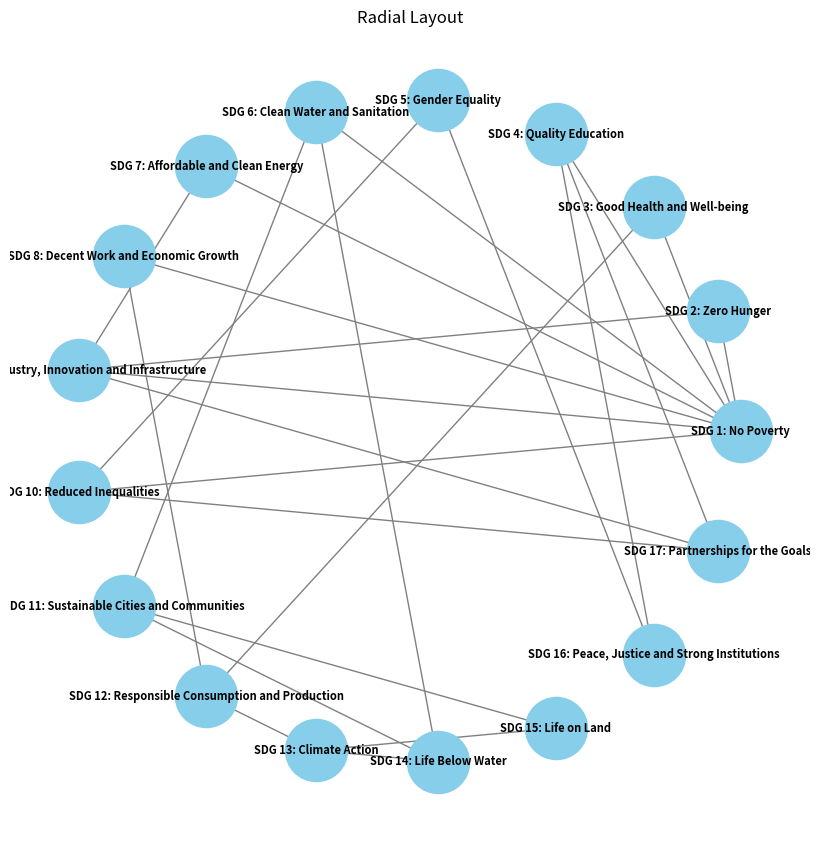
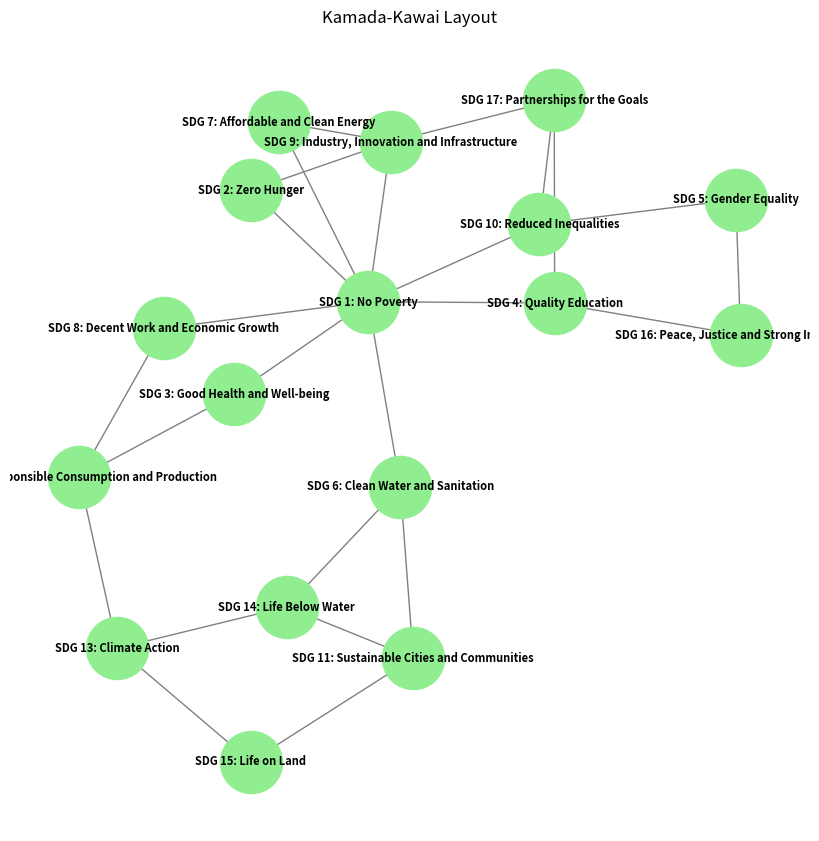
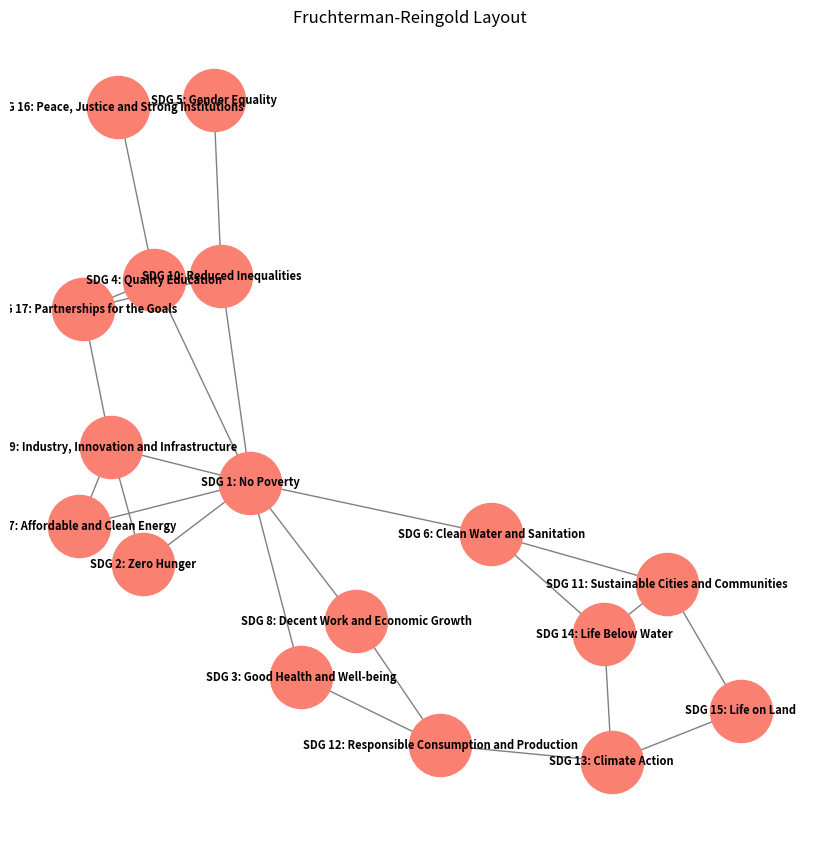
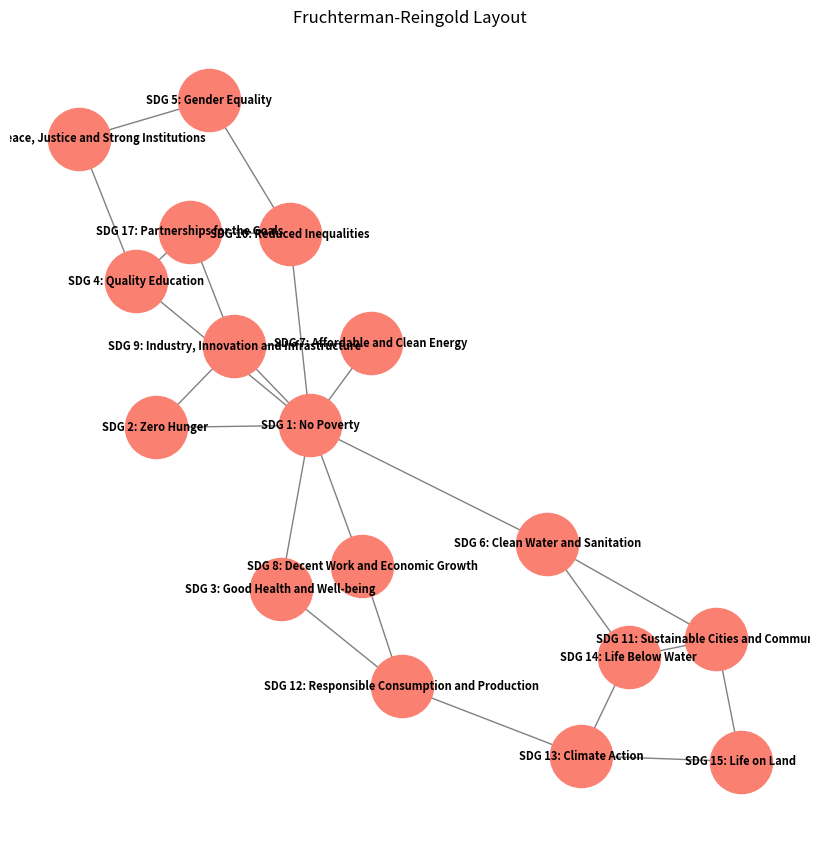

The matplotlib source for these figures, in order:
import networkx as nx
import matplotlib.pyplot as plt

# List of SDG names (1-17)
sdg_names = [
	"No Poverty",
	"Zero Hunger",
	"Good Health and Well-being",
	"Quality Education",
	"Gender Equality",
	"Clean Water and Sanitation",
	"Affordable and Clean Energy",
	"Decent Work and Economic Growth",
	"Industry, Innovation and Infrastructure",
	"Reduced Inequalities",
	"Sustainable Cities and Communities",
	"Responsible Consumption and Production",
	"Climate Action",
	"Life Below Water",
	"Life on Land",
	"Peace, Justice and Strong Institutions",
	"Partnerships for the Goals"
]

G = nx.Graph()

# Add one node for each SDG, with label
for i, name in enumerate(sdg_names, 1):
	G.add_node(i, label=f"SDG {i}: {name}")

G.add_edge(1, 2)
G.add_edge(1, 3)
G.add_edge(1, 4)
G.add_edge(1, 6)
G.add_edge(1, 7)
G.add_edge(1, 10)

G.add_edge(8, 1)
G.add_edge(8, 12)

G.add_edge(9, 1)
G.add_edge(9, 2)
G.add_edge(9, 7)

G.add_edge(10, 5)
G.add_edge(10, 5)

G.add_edge(11, 6)
G.add_edge(11, 15)

G.add_edge(12, 13)
G.add_edge(12, 3)

G.add_edge(13, 14)
G.add_edge(13, 15)

G.add_edge(14, 6)
G.add_edge(14, 11)

G.add_edge(16, 4)
G.add_edge(16, 5)

G.add_edge(17, 9)
G.add_edge(17, 4)
G.add_edge(17, 10)


#kamada_kawai_layout 
#spring_layout (fruchterman_reingold_layout)
#circular_layout (radial)


plt.figure(figsize=(8, 8))
pos_circ = nx.circular_layout(G)
nx.draw(
	G, pos_circ,
	with_labels=True,
	labels=nx.get_node_attributes(G, 'label'),
	node_size=2000,
	node_color='skyblue',
	font_size=8,
	font_weight='bold',
	edge_color='gray'
)
plt.title("Radial Layout")
plt.axis('off')
plt.tight_layout()
plt.savefig("sdg_radial.png", dpi=150)
plt.show()

for seed in [5, 12]:
	plt.figure(figsize=(8, 8))
	pos_kk = nx.kamada_kawai_layout(G)
	nx.draw(
		G, pos_kk,
		with_labels=True,
		labels=nx.get_node_attributes(G, 'label'),
		node_size=2000,
		node_color='lightgreen',
		font_size=8,
		font_weight='bold',
		edge_color='gray'
	)
	plt.title(f"Kamada-Kawai Layout")
	plt.axis('off')
	plt.tight_layout()
	plt.savefig(f"sdg_kamada_kawai_seed{seed}.png", dpi=150)
	plt.show()

for seed in [32, 17]:
	plt.figure(figsize=(8, 8))
	pos_fr = nx.spring_layout(G)
	nx.draw(
		G, pos_fr,
		with_labels=True,
		labels=nx.get_node_attributes(G, 'label'),
		node_size=2000,
		node_color='salmon',
		font_size=8,
		font_weight='bold',
		edge_color='gray'
	)
	plt.title(f"Fruchterman-Reingold Layout")
	plt.axis('off')
	plt.tight_layout()
	plt.savefig(f"sdg_fruchterman_seed{seed}.png", dpi=150)
	plt.show()
